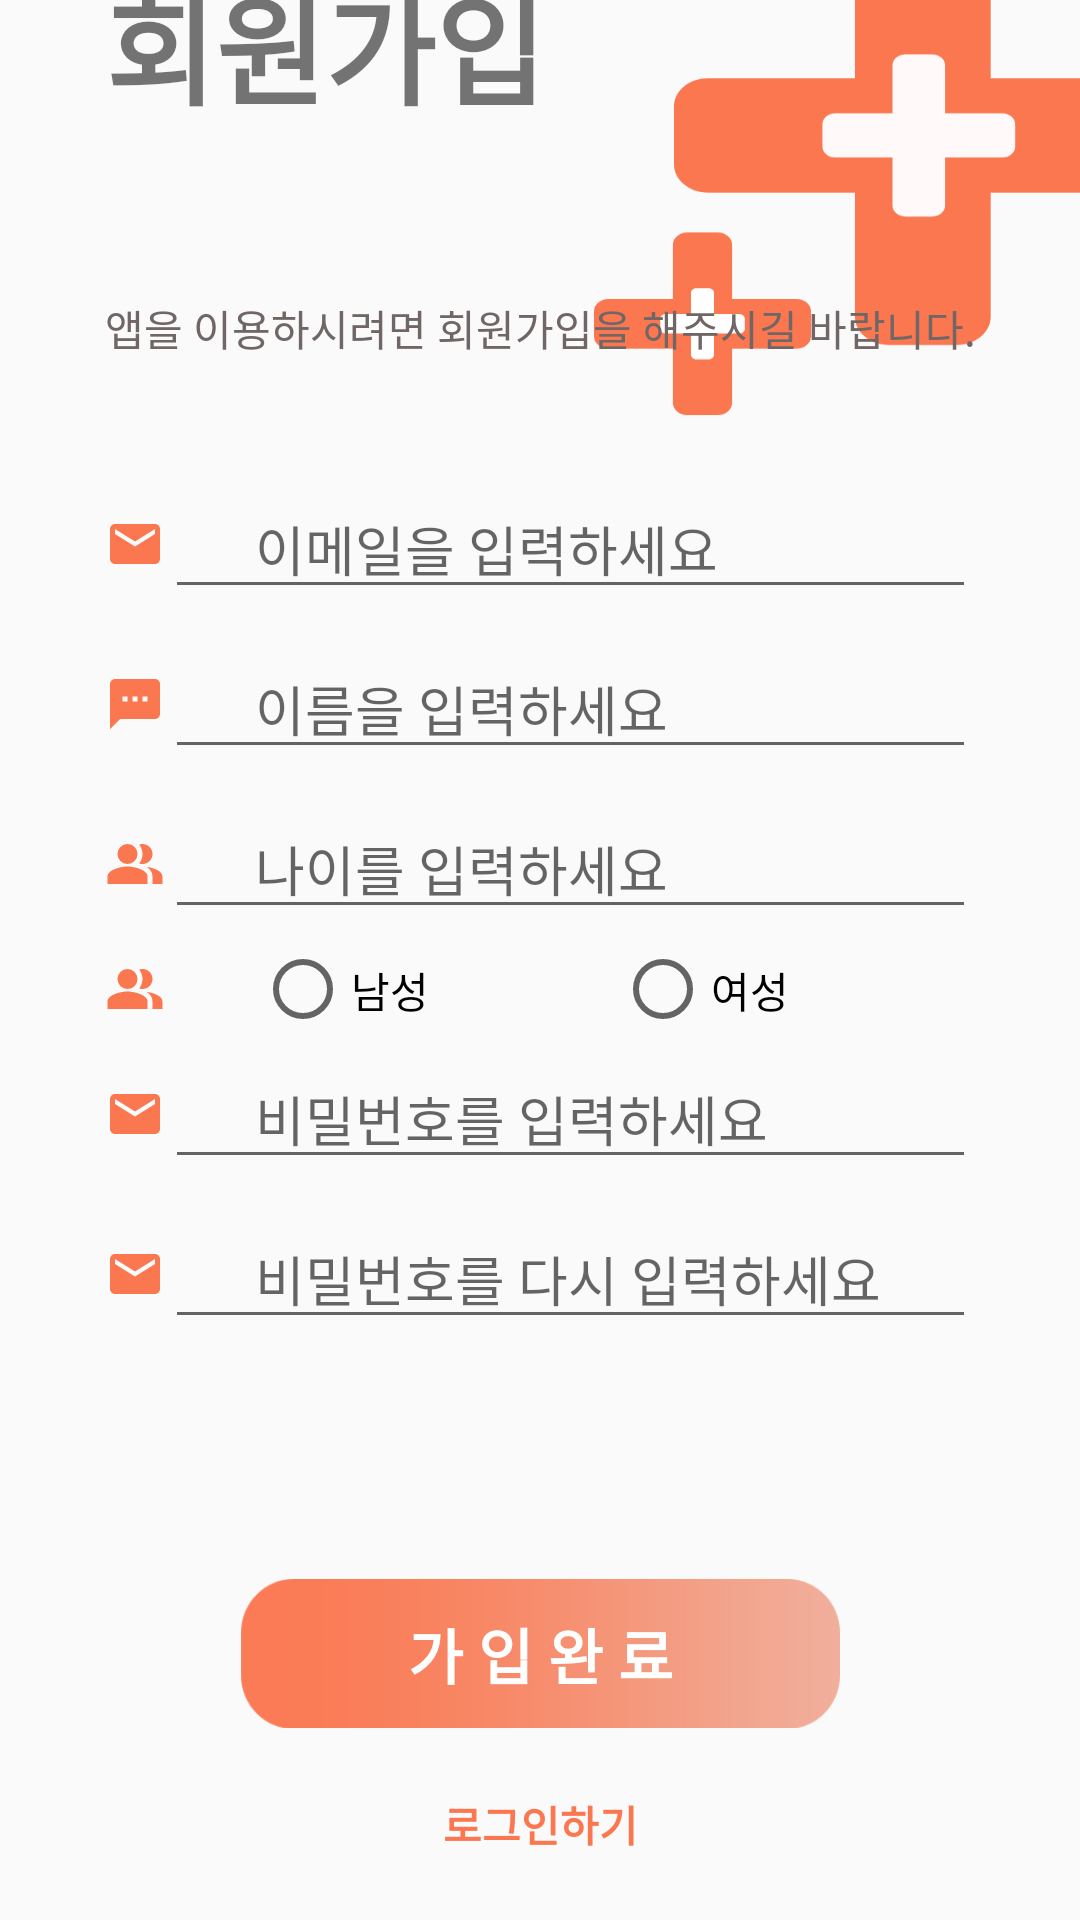

Layout XML and referenced resources for this Android screen:
<!-- AndroidManifest.xml: application theme Theme.SkinInjuryApplication -->
<!-- res/layout/activity_register.xml -->
<?xml version="1.0" encoding="utf-8"?>
<androidx.constraintlayout.widget.ConstraintLayout xmlns:android="http://schemas.android.com/apk/res/android"
    xmlns:app="http://schemas.android.com/apk/res-auto"
    xmlns:tools="http://schemas.android.com/tools"
    android:layout_width="1080px"
    android:layout_height="match_parent"
    android:background="@drawable/signin"
    android:layout_gravity="center_horizontal"
    tools:context=".user.RegisterActivity">

    <LinearLayout
        android:id="@+id/linearLayout"
        android:layout_width="wrap_content"
        android:layout_height="wrap_content"
        android:layout_marginStart="84dp"
        android:layout_marginTop="142dp"
        android:layout_marginEnd="84dp"
        android:layout_marginBottom="157dp"
        android:gravity="center"
        android:orientation="vertical"
        app:layout_constraintBottom_toTopOf="@+id/linearLayout2"
        app:layout_constraintEnd_toEndOf="parent"
        app:layout_constraintStart_toStartOf="parent"
        app:layout_constraintTop_toTopOf="parent">

        <TextView
            android:id="@+id/title_text"
            android:layout_width="wrap_content"
            android:layout_height="wrap_content"
            android:layout_gravity="left"
            android:fontFamily="@font/bmjua_font"
            android:text="회원가입"
            android:textSize="40dp"
            android:textStyle="bold" />

        <TextView
            android:id="@+id/sub_text"
            android:layout_width="wrap_content"
            android:layout_height="wrap_content"
            android:layout_marginTop="55dp"
            android:fontFamily="@font/bmjua_font"
            android:text="앱을 이용하시려면 회원가입을 해주시길 바랍니다."
            android:textColor="#716666" />


        <LinearLayout
            android:layout_width="match_parent"
            android:layout_height="match_parent"
            android:layout_marginTop="40dp"
            android:orientation="horizontal">

            <View
                android:id="@+id/email_view"
                android:layout_width="20dp"
                android:layout_height="20dp"
                android:layout_gravity="center"
                android:background="@drawable/ic_baseline_email_24" />

            <EditText
                android:id="@+id/et_email"
                android:layout_width="match_parent"
                android:layout_height="wrap_content"
                android:ems="10"
                android:fontFamily="@font/bmjua_font"
                android:hint="이메일을 입력하세요"
                android:inputType="textEmailAddress"
                android:paddingLeft="30dp" />
        </LinearLayout>

        <LinearLayout
            android:layout_width="match_parent"
            android:layout_height="match_parent"
            android:layout_marginTop="10dp"
            android:orientation="horizontal">

            <View
                android:id="@+id/name_view"
                android:layout_width="20dp"
                android:layout_height="20dp"
                android:layout_gravity="center"
                android:background="@drawable/ic_baseline_name_24" />

            <EditText
                android:id="@+id/et_name"
                android:layout_width="match_parent"
                android:layout_height="wrap_content"
                android:ems="10"
                android:hint="이름을 입력하세요"
                android:fontFamily="@font/bmjua_font"
                android:paddingLeft="30dp" />
        </LinearLayout>

        <LinearLayout
            android:layout_width="match_parent"
            android:layout_height="match_parent"
            android:layout_marginTop="10dp"
            android:orientation="horizontal">

            <View
                android:id="@+id/age"
                android:layout_width="20dp"
                android:layout_height="20dp"
                android:layout_gravity="center"
                android:background="@drawable/ic_baseline_gender_24" />

            <EditText
                android:id="@+id/et_age"
                android:layout_width="match_parent"
                android:layout_height="wrap_content"
                android:hint="나이를 입력하세요"
                android:fontFamily="@font/bmjua_font"
                android:paddingLeft="30dp" />
        </LinearLayout>

        <LinearLayout
            android:layout_width="match_parent"
            android:layout_height="match_parent"
            android:layout_marginTop="10dp"
            android:orientation="horizontal">

            <View
                android:id="@+id/gender_view"
                android:layout_width="20dp"
                android:layout_height="20dp"
                android:layout_gravity="center"
                android:background="@drawable/ic_baseline_gender_24" />

            <RadioGroup
                android:id="@+id/radioGroup"
                android:orientation="horizontal"
                android:layout_width="match_parent"
                android:layout_height="match_parent">

            <RadioButton
                android:id="@+id/radio_men"
                android:layout_width="0dp"
                android:layout_height="wrap_content"
                android:layout_weight="1"
                android:layout_marginLeft="30dp"
                android:layout_marginRight="15dp"
                android:fontFamily="@font/bmjua_font"
                android:text="남성" />

            <RadioButton
                android:id="@+id/radio_women"
                android:layout_width="0dp"
                android:layout_height="wrap_content"
                android:layout_weight="1"
                android:layout_marginLeft="15dp"
                android:layout_marginRight="30dp"
                android:fontFamily="@font/bmjua_font"
                android:text="여성" />

            </RadioGroup>
        </LinearLayout>

        <LinearLayout
            android:layout_width="match_parent"
            android:layout_height="match_parent"
            android:layout_marginTop="10dp"
            android:orientation="horizontal">

            <View
                android:id="@+id/password_view"
                android:layout_width="20dp"
                android:layout_height="20dp"
                android:layout_gravity="center"
                android:background="@drawable/ic_baseline_email_24" />

            <EditText
                android:id="@+id/et_pwd"
                android:layout_width="match_parent"
                android:layout_height="wrap_content"
                android:ems="10"
                android:hint="비밀번호를 입력하세요"
                android:fontFamily="@font/bmjua_font"
                android:inputType="textPassword"
                android:paddingLeft="30dp" />
        </LinearLayout>

        <LinearLayout
            android:layout_width="match_parent"
            android:layout_height="match_parent"
            android:layout_marginTop="10dp"
            android:orientation="horizontal">

            <View
                android:id="@+id/password_check_view"
                android:layout_width="20dp"
                android:layout_height="20dp"
                android:layout_gravity="center"
                android:background="@drawable/ic_baseline_email_24" />

            <EditText
                android:id="@+id/et_pwd_check"
                android:layout_width="match_parent"
                android:layout_height="wrap_content"
                android:ems="10"
                android:hint="비밀번호를 다시 입력하세요"
                android:fontFamily="@font/bmjua_font"
                android:inputType="textPassword"
                android:paddingLeft="30dp" />
        </LinearLayout>

        <Button
            android:id="@+id/btn_register"
            style="?android:attr/borderlessButtonStyle"
            android:layout_width="200dp"
            android:layout_height="50dp"
            android:layout_gravity="center"
            android:layout_marginTop="80dp"
            android:background="@drawable/loginbt"
            android:fontFamily="@font/bmjua_font"
            android:text="가 입 완 료"
            android:textSize="20dp"
            android:textStyle="bold"
            android:textColor="@color/white"/>

    </LinearLayout>

    <LinearLayout

        android:id="@+id/linearLayout2"
        android:layout_width="wrap_content"
        android:layout_height="wrap_content"
        android:orientation="horizontal"
        app:layout_constraintBottom_toBottomOf="parent"
        app:layout_constraintLeft_toLeftOf="parent"
        app:layout_constraintRight_toRightOf="parent">


        <Button
            android:id="@+id/btn_login"
            android:layout_width="wrap_content"
            android:layout_height="wrap_content"
            android:layout_margin="8dp"
            android:background="#00ff0000"
            android:text="로그인하기"
            android:textStyle="bold"
            android:textColor="#FB7750" />
    </LinearLayout>


</androidx.constraintlayout.widget.ConstraintLayout>
<!-- resources referenced by this layout -->
<resources>
  <!-- drawable ic_baseline_email_24 (drawable) -->
  <vector android:height="24dp" android:tint="#FB7750"
      android:viewportHeight="24" android:viewportWidth="24"
      android:width="24dp" xmlns:android="http://schemas.android.com/apk/res/android">
      <path android:fillColor="@android:color/white" android:pathData="M20,4L4,4c-1.1,0 -1.99,0.9 -1.99,2L2,18c0,1.1 0.9,2 2,2h16c1.1,0 2,-0.9 2,-2L22,6c0,-1.1 -0.9,-2 -2,-2zM20,8l-8,5 -8,-5L4,6l8,5 8,-5v2z"/>
  </vector>
  <!-- drawable ic_baseline_gender_24 (drawable) -->
  <vector android:height="24dp" android:tint="#FB7750"
      android:viewportHeight="24" android:viewportWidth="24"
      android:width="24dp" xmlns:android="http://schemas.android.com/apk/res/android">
      <path android:fillColor="@android:color/white"
          android:fillType="evenOdd" android:pathData="M16.67,13.13C18.04,14.06 19,15.32 19,17v3h4v-3C23,14.82 19.43,13.53 16.67,13.13z"/>
      <path android:fillColor="@android:color/white"
          android:fillType="evenOdd" android:pathData="M9,8m-4,0a4,4 0,1 1,8 0a4,4 0,1 1,-8 0"/>
      <path android:fillColor="@android:color/white"
          android:fillType="evenOdd" android:pathData="M15,12c2.21,0 4,-1.79 4,-4c0,-2.21 -1.79,-4 -4,-4c-0.47,0 -0.91,0.1 -1.33,0.24C14.5,5.27 15,6.58 15,8s-0.5,2.73 -1.33,3.76C14.09,11.9 14.53,12 15,12z"/>
      <path android:fillColor="@android:color/white"
          android:fillType="evenOdd" android:pathData="M9,13c-2.67,0 -8,1.34 -8,4v3h16v-3C17,14.34 11.67,13 9,13z"/>
  </vector>
  <!-- drawable ic_baseline_name_24 (drawable) -->
  <vector android:height="24dp" android:tint="#FB7750"
      android:viewportHeight="24" android:viewportWidth="24"
      android:width="24dp" xmlns:android="http://schemas.android.com/apk/res/android">
      <path android:fillColor="@android:color/white" android:pathData="M20,2L4,2c-1.1,0 -1.99,0.9 -1.99,2L2,22l4,-4h14c1.1,0 2,-0.9 2,-2L22,4c0,-1.1 -0.9,-2 -2,-2zM9,11L7,11L7,9h2v2zM13,11h-2L11,9h2v2zM17,11h-2L15,9h2v2z"/>
  </vector>
  <!-- drawable loginbt: png bitmap (drawable, 3001 bytes) -->
  <!-- drawable signin: png bitmap (drawable, 17399 bytes) -->
  <style name="Theme.SkinInjuryApplication" parent="Theme.AppCompat.Light.NoActionBar">
          
          <item name="colorPrimary">#DCB57B</item>
          <item name="colorPrimaryVariant">@color/purple_700</item>
          <item name="colorOnPrimary">@color/white</item>
          
          <item name="colorSecondary">@color/teal_200</item>
          <item name="colorSecondaryVariant">@color/teal_700</item>
          <item name="colorOnSecondary">@color/black</item>
          
          <item name="android:statusBarColor" tools:targetApi="l">@color/white</item>
          
      </style>
  <!-- not gathered from this repository: default colours our renderer supplied (Android Studio template values) -->
  <color name="purple_700">#FF3700B3</color>
  <color name="teal_200">#FF03DAC5</color>
  <color name="teal_700">#FF018786</color>
  <color name="black">#FF000000</color>
  <color name="white">#FFFFFFFF</color>
</resources>
